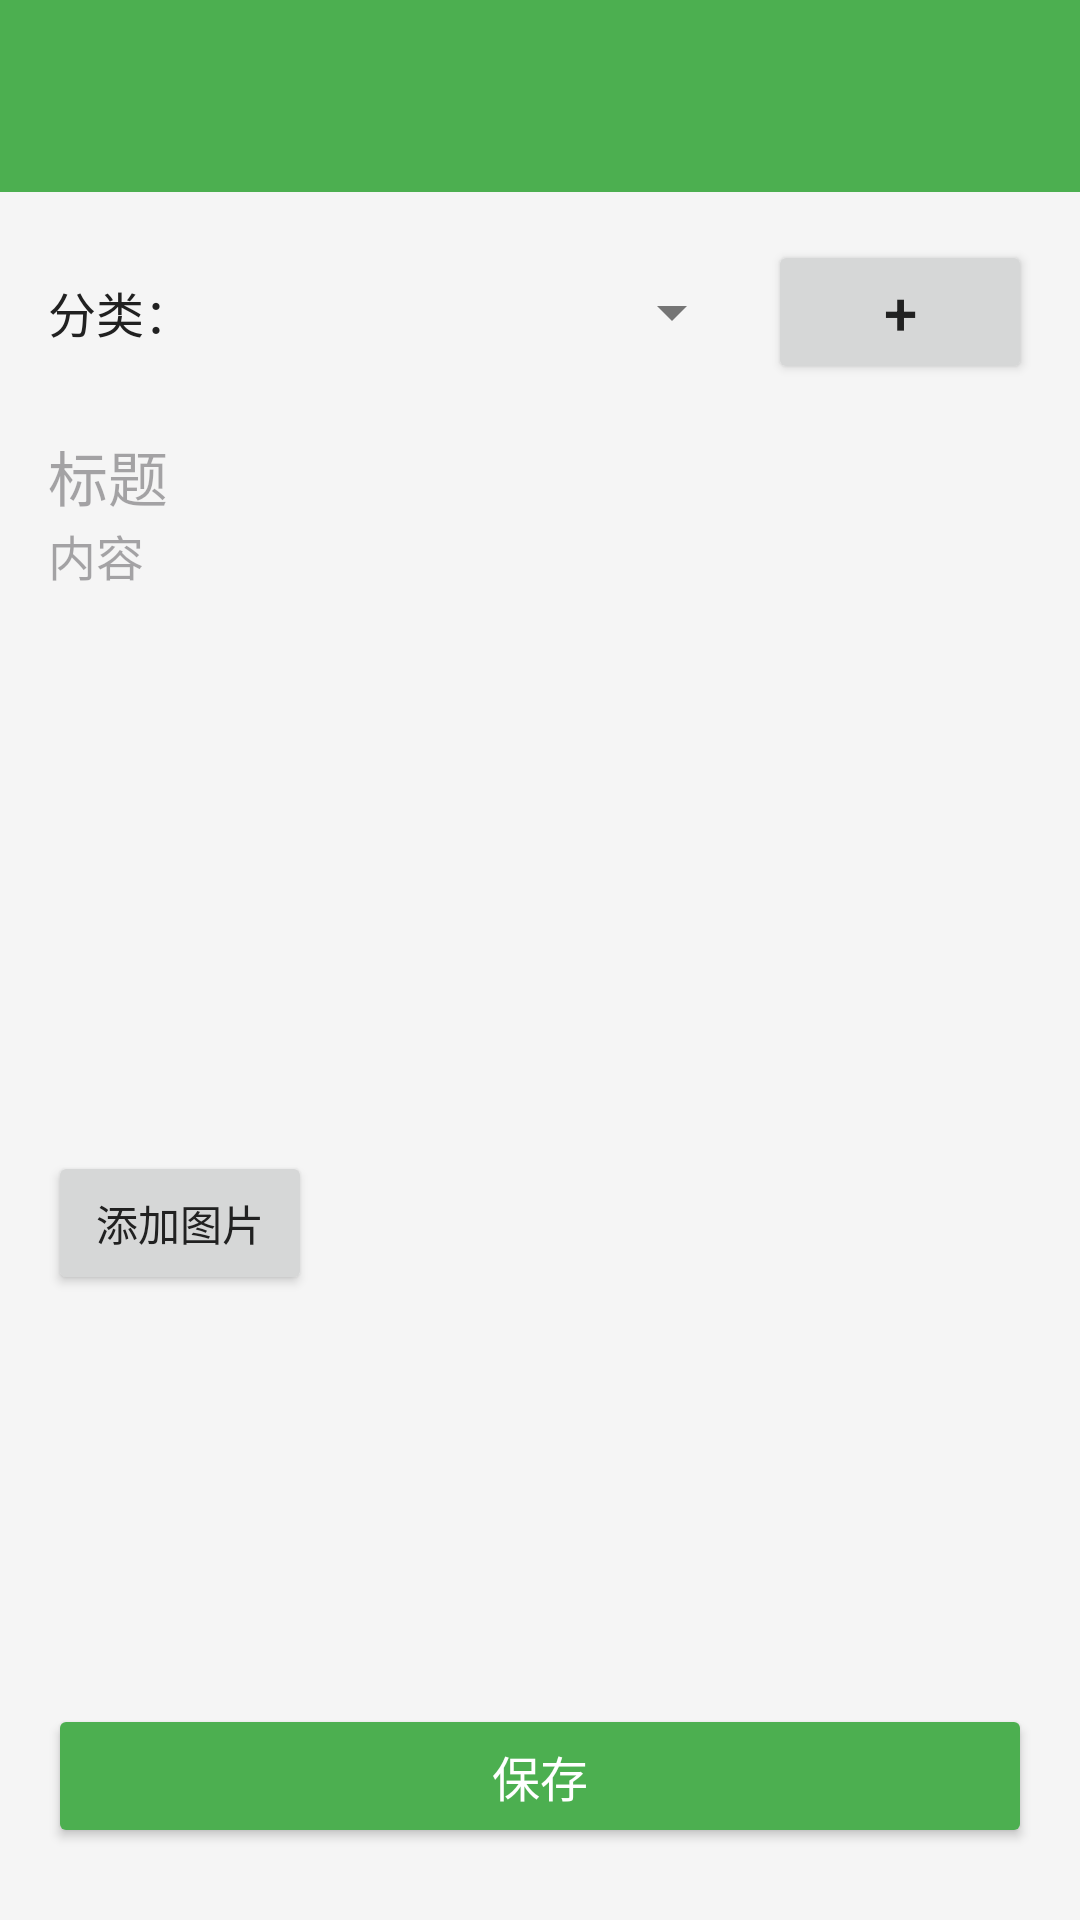

Here is an Android app screen rendered from its layout file. Give the layout XML and the strings, colors and styles it references.
<!-- AndroidManifest.xml: application theme Theme._122ad -->
<!-- res/layout/activity_note_edit.xml -->
<?xml version="1.0" encoding="utf-8"?>
<LinearLayout xmlns:android="http://schemas.android.com/apk/res/android"
    xmlns:app="http://schemas.android.com/apk/res-auto"
    android:layout_width="match_parent"
    android:layout_height="match_parent"
    android:orientation="vertical"
    android:background="@color/background_color"
    android:fitsSystemWindows="true">

    
    <androidx.appcompat.widget.Toolbar
        android:id="@+id/toolbar"
        android:layout_width="match_parent"
        android:layout_height="?attr/actionBarSize"
        android:background="@color/primary_color"
        app:titleTextColor="@color/white" />

    
    <ScrollView
        android:layout_width="match_parent"
        android:layout_height="0dp"
        android:layout_weight="1"
        android:fillViewport="true">

        <LinearLayout
            android:layout_width="match_parent"
            android:layout_height="wrap_content"
            android:orientation="vertical"
            android:padding="16dp">

            
            <LinearLayout
                android:layout_width="match_parent"
                android:layout_height="wrap_content"
                android:orientation="horizontal"
                android:gravity="center_vertical"
                android:layout_marginBottom="16dp">

                <TextView
                    android:layout_width="wrap_content"
                    android:layout_height="wrap_content"
                    android:text="分类："
                    android:textColor="@color/text_primary"
                    android:textSize="16sp" />

                <Spinner
                    android:id="@+id/category_spinner"
                    android:layout_width="0dp"
                    android:layout_height="wrap_content"
                    android:layout_weight="1"
                    android:layout_marginLeft="8dp" />

                <Button
                    android:id="@+id/add_category_button"
                    android:layout_width="wrap_content"
                    android:layout_height="wrap_content"
                    android:text="+"
                    android:textSize="20sp"
                    android:layout_marginLeft="8dp" />
            </LinearLayout>

            
            <EditText
                android:id="@+id/note_title"
                android:layout_width="match_parent"
                android:layout_height="wrap_content"
                android:hint="标题"
                android:textSize="20sp"
                android:textColor="@color/text_primary"
                android:background="@null"
                android:maxLines="2"
                android:inputType="textCapSentences" />

            
            <EditText
                android:id="@+id/note_content"
                android:layout_width="match_parent"
                android:layout_height="wrap_content"
                android:hint="内容"
                android:textSize="16sp"
                android:textColor="@color/text_secondary"
                android:background="@null"
                android:minLines="10"
                android:gravity="top"
                android:inputType="textMultiLine"
                android:layout_marginBottom="16dp" />

            
            <LinearLayout
                android:layout_width="match_parent"
                android:layout_height="wrap_content"
                android:orientation="vertical"
                android:layout_marginBottom="16dp">

                <Button
                    android:id="@+id/select_image_button"
                    android:layout_width="wrap_content"
                    android:layout_height="wrap_content"
                    android:text="添加图片"
                    android:layout_marginBottom="8dp" />

                <ImageView
                    android:id="@+id/note_image"
                    android:layout_width="match_parent"
                    android:layout_height="wrap_content"
                    android:adjustViewBounds="true"
                    android:scaleType="fitCenter"
                    android:visibility="gone"
                    android:contentDescription="笔记图片"
                    android:layout_marginBottom="8dp" />
                    
                <Button
                    android:id="@+id/delete_image_button"
                    android:layout_width="wrap_content"
                    android:layout_height="wrap_content"
                    android:text="删除图片"
                    android:visibility="gone"
                    android:textColor="@android:color/holo_red_light"
                    style="@style/Widget.AppCompat.Button.Borderless" />
            </LinearLayout>
        </LinearLayout>
    </ScrollView>

    
    <LinearLayout
        android:layout_width="match_parent"
        android:layout_height="wrap_content"
        android:orientation="vertical"
        android:padding="16dp">

        <Button
            android:id="@+id/save_button"
            android:layout_width="match_parent"
            android:layout_height="wrap_content"
            android:text="保存"
            android:textSize="16sp"
            android:textColor="@color/white"
            android:backgroundTint="@color/primary_color"
            android:layout_marginBottom="8dp" />
    </LinearLayout>

</LinearLayout>
<!-- resources referenced by this layout -->
<resources>
  <color name="background_color">#F5F5F5</color>
  <color name="primary_color">#4CAF50</color>
  <color name="text_primary">#212121</color>
  <color name="text_secondary">#757575</color>
  <color name="white">#FFFFFFFF</color>
  <style name="Theme._122ad" parent="Base.Theme._122ad" />
  <style name="Base.Theme._122ad" parent="Theme.Material3.DayNight.NoActionBar">
          
          <item name="colorPrimary">@color/primary_color</item>
          <item name="colorPrimaryVariant">@color/primary_dark</item>
          <item name="colorOnPrimary">@color/white</item>
          
          <item name="colorSecondary">@color/colorAccent</item>
          <item name="colorSecondaryVariant">@color/colorAccent</item>
          <item name="colorOnSecondary">@color/black</item>
          
          <item name="android:statusBarColor" tools:targetApi="l">?attr/colorPrimaryVariant</item>
          
          <item name="android:windowBackground">@color/background_color</item>
          <item name="android:colorBackground">@color/background_color</item>
          
          <item name="android:textColorPrimary">@color/text_primary</item>
          <item name="android:textColorSecondary">@color/text_secondary</item>
          
          
      </style>
  <color name="primary_dark">#388E3C</color>
  <color name="colorAccent">#FF9800</color>
  <color name="black">#FF000000</color>
</resources>
